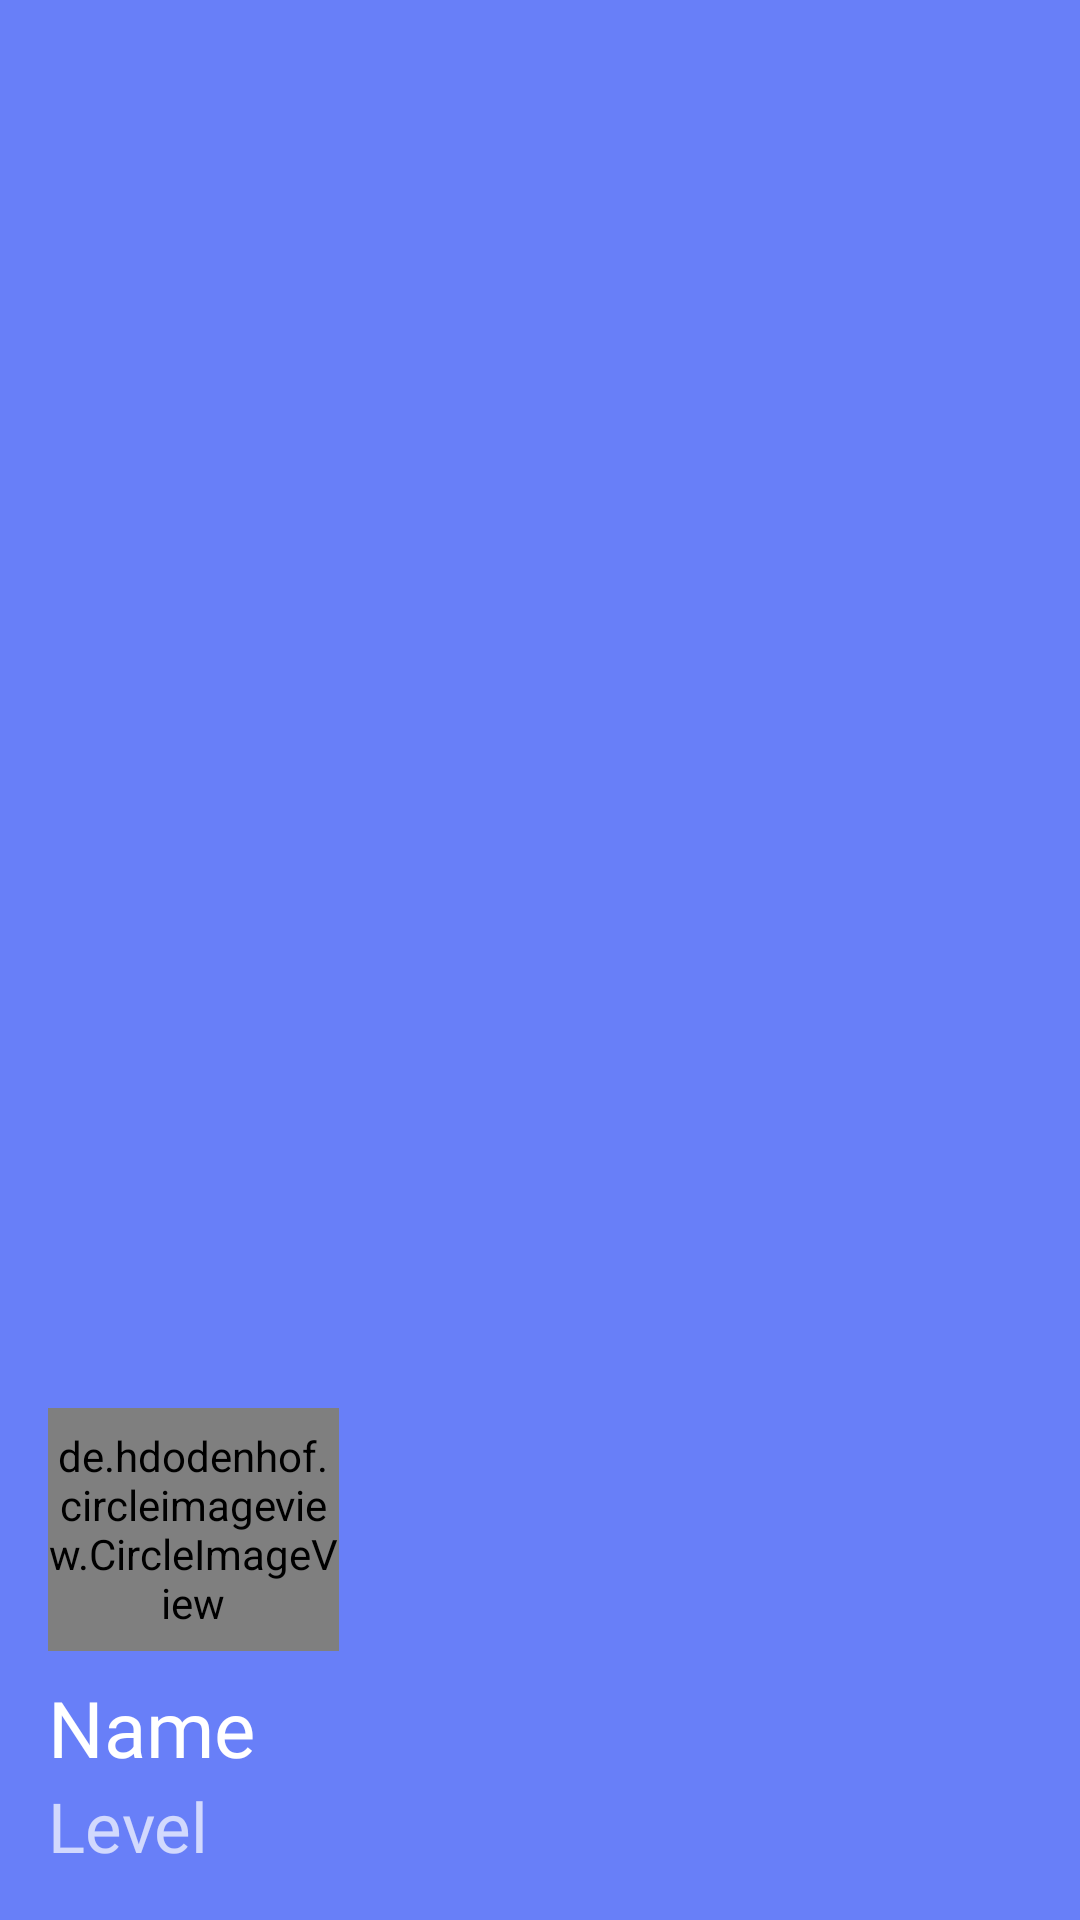

Write the Android layout XML for this screen, with the resource values it uses.
<!-- AndroidManifest.xml: application theme Theme.QuizApp -->
<!-- res/layout/nav_header.xml -->
<?xml version="1.0" encoding="utf-8"?>
<LinearLayout xmlns:android="http://schemas.android.com/apk/res/android"
    android:orientation="vertical"
    android:layout_width="match_parent"
    android:layout_height="220dp"
    android:background="#687FF8"
    android:gravity="bottom"
    android:padding="16dp"
    android:theme="@style/ThemeOverlay.AppCompat.Dark">

    <de.hdodenhof.circleimageview.CircleImageView
        android:layout_width="97dp"
        android:layout_height="81dp"
        android:layout_marginTop="30dp"
        android:layout_marginRight="190dp"
        android:src="@drawable/avatar_ico" />
    <TextView
        android:id="@+id/menuFullNameText"
        android:layout_width="wrap_content"
        android:layout_height="wrap_content"
        android:fontFamily="@font/abel_font"
        android:paddingTop="8dp"
        android:textSize="26sp"
        android:text="Name"
        android:textAppearance="@style/TextAppearance.AppCompat.Body1"/>
    <TextView
        android:id="@+id/menuLevelText"
        android:layout_width="wrap_content"
        android:layout_height="wrap_content"
        android:fontFamily="@font/abel_font"
        android:textSize="23sp"
        android:text="Level"/>



</LinearLayout>
<!-- resources referenced by this layout -->
<resources>
  <style name="Theme.QuizApp" parent="Theme.MaterialComponents.DayNight.DarkActionBar">
          
          <item name="colorPrimary">@color/purple_500</item>
          <item name="colorPrimaryVariant">@color/purple_700</item>
          <item name="colorOnPrimary">@color/white</item>
          
          <item name="colorSecondary">@color/teal_200</item>
          <item name="colorSecondaryVariant">@color/teal_700</item>
          <item name="colorOnSecondary">@color/black</item>
          
          <item name="android:statusBarColor">#80000000</item>
          
          <item name="windowActionBar">false</item>
          <item name="windowNoTitle">true</item>
      </style>
  <color name="purple_500">#FF6200EE</color>
  <color name="purple_700">#FF3700B3</color>
  <color name="white">#FFFFFFFF</color>
  <color name="teal_200">#FF03DAC5</color>
  <color name="teal_700">#FF018786</color>
  <color name="black">#FF000000</color>
</resources>
